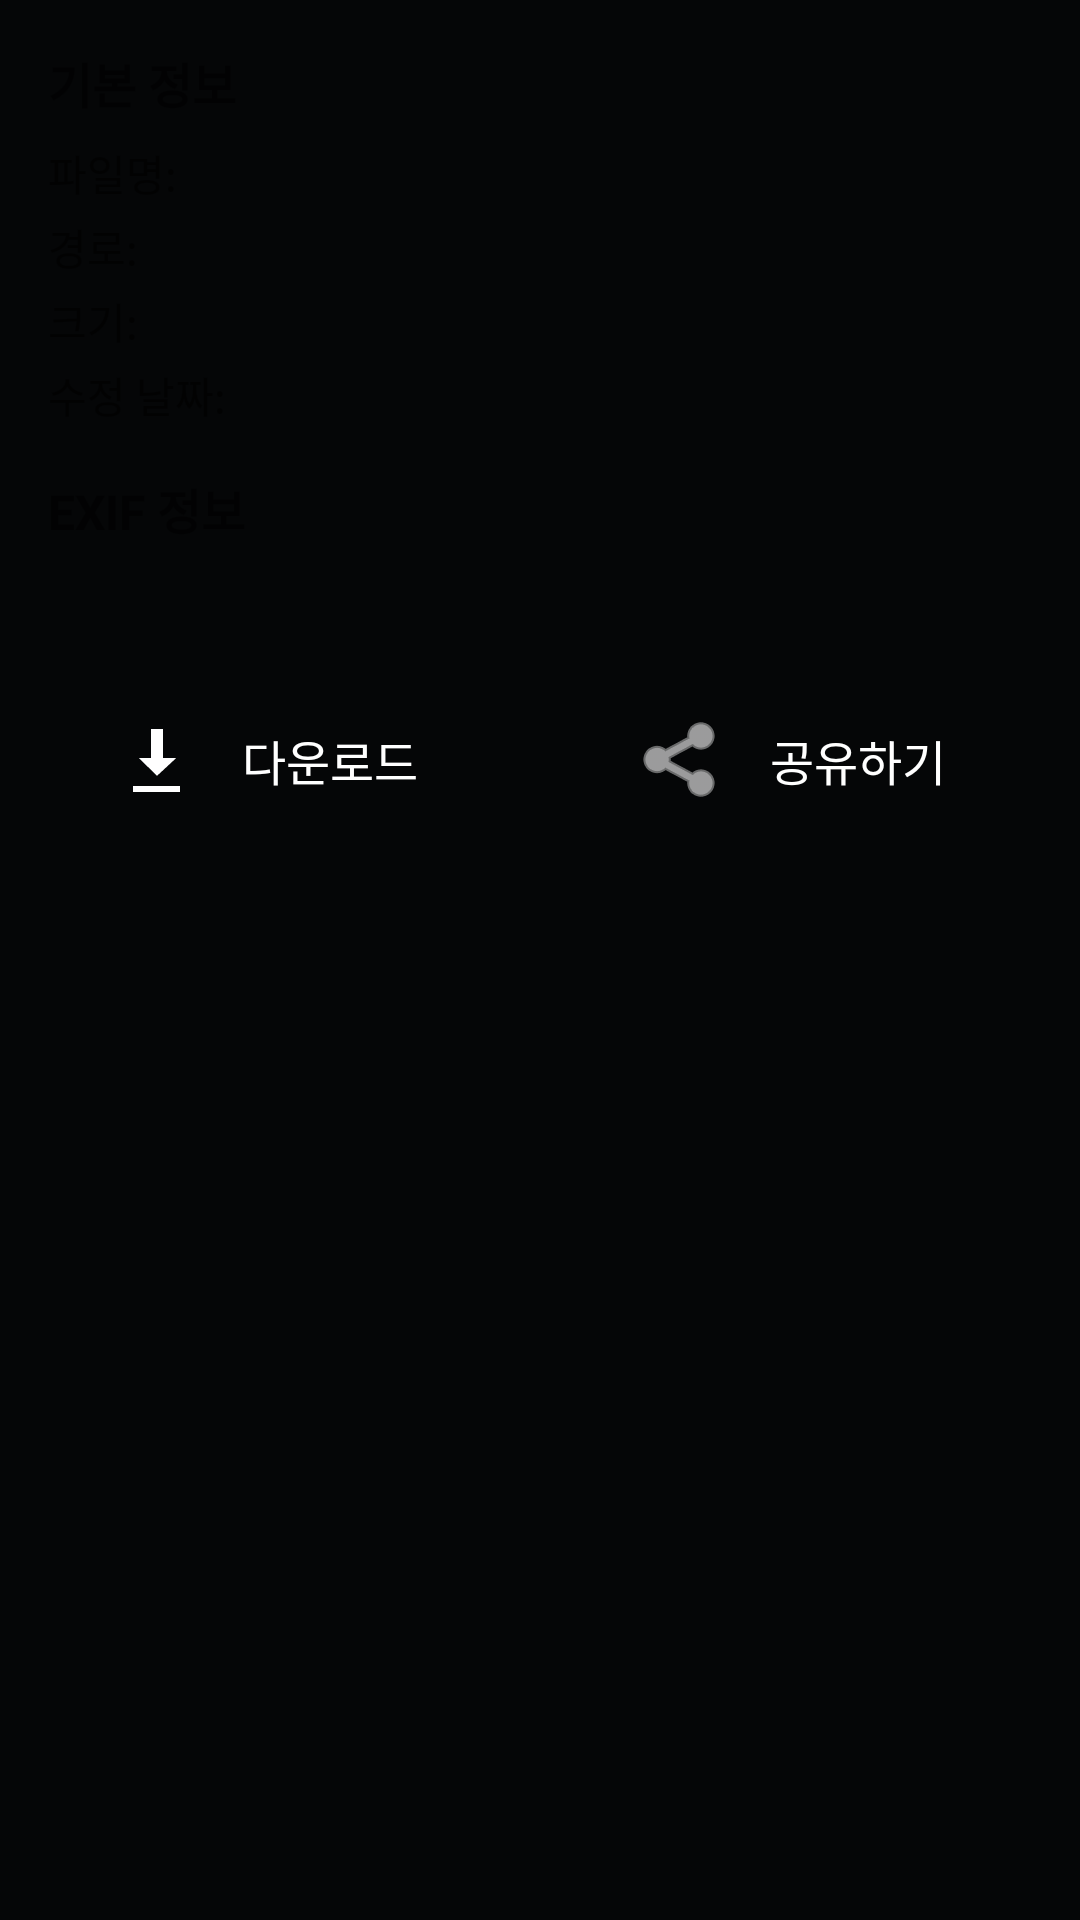

Reconstruct the res/layout file that produces this screen, plus the resources it refers to.
<!-- AndroidManifest.xml: application theme Theme.CamCon -->
<!-- res/layout/dialog_photo_info.xml -->
<?xml version="1.0" encoding="utf-8"?>
<ScrollView xmlns:android="http://schemas.android.com/apk/res/android"
    android:layout_width="match_parent"
    android:layout_height="wrap_content"
    android:padding="16dp">

    <LinearLayout
        android:layout_width="match_parent"
        android:layout_height="wrap_content"
        android:orientation="vertical">

        
        <TextView
            android:layout_width="match_parent"
            android:layout_height="wrap_content"
            android:text="기본 정보"
            android:textStyle="bold"
            android:textSize="16sp"
            android:layout_marginBottom="8dp" />

        
        <LinearLayout
            android:layout_width="match_parent"
            android:layout_height="wrap_content"
            android:orientation="horizontal"
            android:layout_marginBottom="4dp">

            <TextView
                android:layout_width="0dp"
                android:layout_height="wrap_content"
                android:layout_weight="1"
                android:text="파일명:"
                android:textColor="?android:attr/textColorSecondary" />

            <TextView
                android:id="@+id/tv_photo_name"
                android:layout_width="0dp"
                android:layout_height="wrap_content"
                android:layout_weight="2"
                android:textColor="?android:attr/textColorPrimary" />

        </LinearLayout>

        
        <LinearLayout
            android:layout_width="match_parent"
            android:layout_height="wrap_content"
            android:orientation="horizontal"
            android:layout_marginBottom="4dp">

            <TextView
                android:layout_width="0dp"
                android:layout_height="wrap_content"
                android:layout_weight="1"
                android:text="경로:"
                android:textColor="?android:attr/textColorSecondary" />

            <TextView
                android:id="@+id/tv_photo_path"
                android:layout_width="0dp"
                android:layout_height="wrap_content"
                android:layout_weight="2"
                android:textColor="?android:attr/textColorPrimary"
                android:textSize="12sp" />

        </LinearLayout>

        
        <LinearLayout
            android:layout_width="match_parent"
            android:layout_height="wrap_content"
            android:orientation="horizontal"
            android:layout_marginBottom="4dp">

            <TextView
                android:layout_width="0dp"
                android:layout_height="wrap_content"
                android:layout_weight="1"
                android:text="크기:"
                android:textColor="?android:attr/textColorSecondary" />

            <TextView
                android:id="@+id/tv_photo_size"
                android:layout_width="0dp"
                android:layout_height="wrap_content"
                android:layout_weight="2"
                android:textColor="?android:attr/textColorPrimary" />

        </LinearLayout>

        
        <LinearLayout
            android:layout_width="match_parent"
            android:layout_height="wrap_content"
            android:orientation="horizontal"
            android:layout_marginBottom="16dp">

            <TextView
                android:layout_width="0dp"
                android:layout_height="wrap_content"
                android:layout_weight="1"
                android:text="수정 날짜:"
                android:textColor="?android:attr/textColorSecondary" />

            <TextView
                android:id="@+id/tv_photo_date"
                android:layout_width="0dp"
                android:layout_height="wrap_content"
                android:layout_weight="2"
                android:textColor="?android:attr/textColorPrimary" />

        </LinearLayout>

        
        <TextView
            android:layout_width="match_parent"
            android:layout_height="wrap_content"
            android:text="EXIF 정보"
            android:textStyle="bold"
            android:textSize="16sp"
            android:layout_marginBottom="8dp" />

        <LinearLayout
            android:id="@+id/exif_container"
            android:layout_width="match_parent"
            android:layout_height="wrap_content"
            android:orientation="vertical"
            android:layout_marginBottom="24dp" />

        
        <LinearLayout
            android:layout_width="match_parent"
            android:layout_height="wrap_content"
            android:orientation="horizontal"
            android:gravity="center"
            android:layout_marginTop="16dp">

            <Button
                android:id="@+id/btn_download"
                style="@style/Widget.Material3.Button"
                android:layout_width="0dp"
                android:layout_height="48dp"
                android:layout_weight="1"
                android:layout_marginEnd="8dp"
                android:text="다운로드"
                android:textSize="16sp"
                android:textColor="@color/white"
                android:backgroundTint="@color/colorPrimary"
                android:drawableLeft="@android:drawable/stat_sys_download"
                android:drawableTint="@color/white"
                android:drawablePadding="8dp" />

            <Button
                android:id="@+id/btn_share"
                style="@style/Widget.Material3.Button"
                android:layout_width="0dp"
                android:layout_height="48dp"
                android:layout_weight="1"
                android:layout_marginStart="8dp"
                android:text="공유하기"
                android:textSize="16sp"
                android:textColor="@color/white"
                android:backgroundTint="@color/colorSecondary"
                android:drawableLeft="@android:drawable/ic_menu_share"
                android:drawableTint="@color/white"
                android:drawablePadding="8dp" />

        </LinearLayout>

    </LinearLayout>

</ScrollView>
<!-- resources referenced by this layout -->
<resources>
  <color name="colorPrimary">#E8A245</color>
  <color name="colorSecondary">#202632</color>
  <style name="Theme.CamCon" parent="Theme.MaterialComponents.DayNight.NoActionBar">
          
          <item name="colorPrimary">@color/colorPrimary</item>
          <item name="colorPrimaryVariant">@color/colorPrimaryVariant</item>
          <item name="colorOnPrimary">@color/colorOnPrimary</item>
          <item name="colorSecondary">@color/colorSecondary</item>
          <item name="colorSecondaryVariant">@color/colorSecondaryVariant</item>
          <item name="colorOnSecondary">@color/colorOnSecondary</item>
          
          <item name="android:statusBarColor">@color/windowBackgroundDark</item>
          <item name="android:windowBackground">@color/windowBackgroundDark</item>
          
      </style>
  <color name="colorPrimaryVariant">#F0B865</color>
  <color name="colorOnPrimary">#FFFFFF</color>
  <color name="colorSecondaryVariant">#1B1E2B</color>
  <color name="colorOnSecondary">#FFFFFF</color>
  <color name="windowBackgroundDark">#050607</color>
  <!-- not gathered from this repository: default colours our renderer supplied (Android Studio template values) -->
  <color name="white">#FFFFFFFF</color>
</resources>
